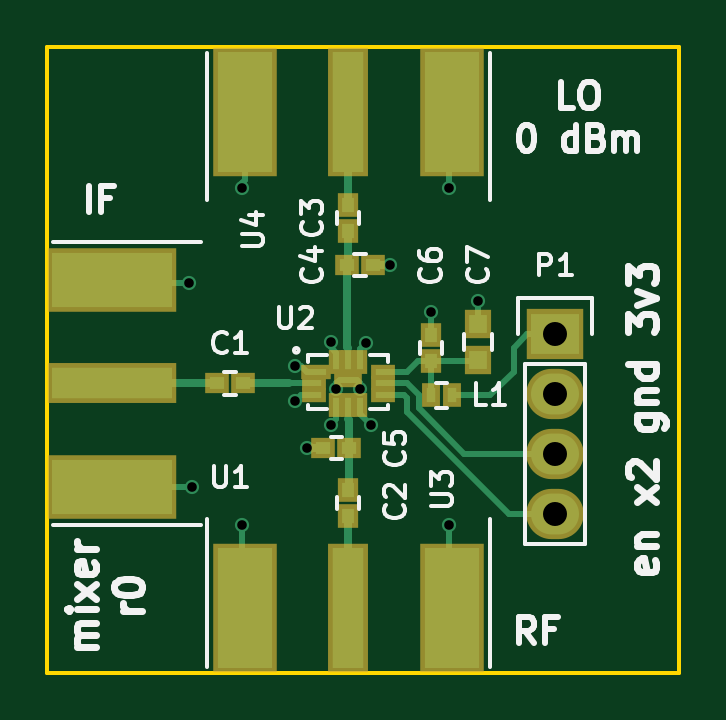
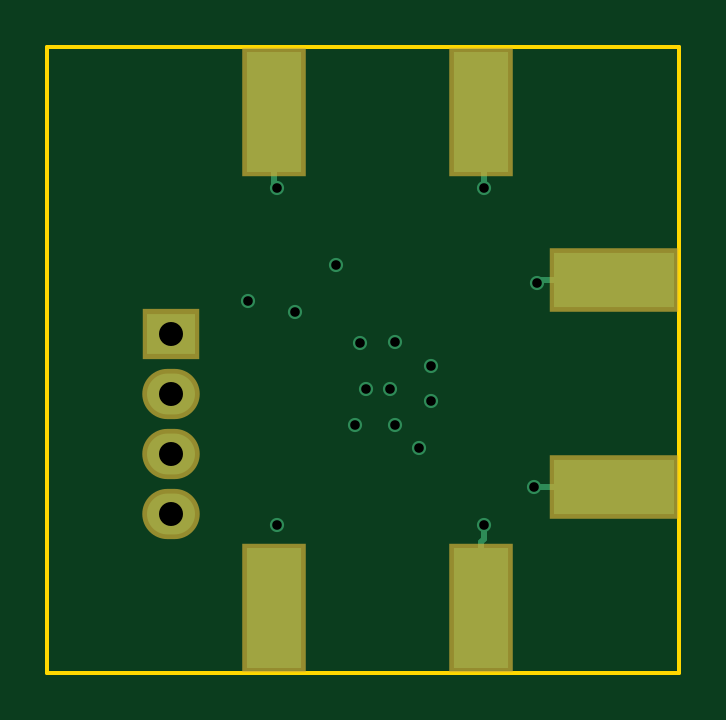
Circuit board: 8 layer files. Board 26.8 x 26.5 mm.
- bottom_copper: mixer_breakout-B.Cu.gbl (1706 bytes)
- bottom_mask: mixer_breakout-B.Mask.gbs (674 bytes)
- bottom_silk: mixer_breakout-B.SilkS.gbo (280 bytes)
- outline: mixer_breakout-Edge.Cuts.gm1 (708 bytes)
- top_copper: mixer_breakout-F.Cu.gtl (6736 bytes)
- top_mask: mixer_breakout-F.Mask.gts (1863 bytes)
- top_silk: mixer_breakout-F.SilkS.gto (17649 bytes)
- drill: mixer_breakout.drl (520 bytes)

=== bottom_copper: mixer_breakout-B.Cu.gbl ===
G04 #@! TF.FileFunction,Copper,L4,Bot,Signal*
%FSLAX46Y46*%
G04 Gerber Fmt 4.6, Leading zero omitted, Abs format (unit mm)*
G04 Created by KiCad (PCBNEW 4.0.2-stable) date Sun 24 Apr 2016 07:43:34 PM AKDT*
%MOMM*%
G01*
G04 APERTURE LIST*
%ADD10C,0.100000*%
%ADD11R,2.032000X1.727200*%
%ADD12O,2.032000X1.727200*%
%ADD13R,5.080000X2.290000*%
%ADD14R,2.290000X5.080000*%
%ADD15C,0.600000*%
%ADD16C,0.250000*%
G04 APERTURE END LIST*
D10*
D11*
X157250000Y-102920000D03*
D12*
X157250000Y-105460000D03*
X157250000Y-108000000D03*
X157250000Y-110540000D03*
D13*
X138500000Y-100620000D03*
X138500000Y-109380000D03*
D14*
X144120000Y-114500000D03*
X152880000Y-114500000D03*
X152880000Y-93500000D03*
X144120000Y-93500000D03*
D15*
X152750000Y-96750000D03*
X144000000Y-96750000D03*
X152750000Y-111000000D03*
X144000000Y-111000000D03*
X141880000Y-109380000D03*
X141750000Y-100750000D03*
X147750000Y-106750000D03*
X149457120Y-106750000D03*
X149250000Y-103278600D03*
X147750000Y-103250000D03*
X146250000Y-105750000D03*
X146250000Y-104250000D03*
X149001053Y-105249077D03*
X147998947Y-105249077D03*
X150250000Y-100000000D03*
X146750000Y-107750000D03*
X154000000Y-101500000D03*
X152000000Y-102000000D03*
D16*
X152880000Y-96620000D02*
X152750000Y-96750000D01*
X152880000Y-93500000D02*
X152880000Y-96620000D01*
X144000000Y-96750000D02*
X144000000Y-93620000D01*
X144000000Y-93620000D02*
X144120000Y-93500000D01*
X144000000Y-111590000D02*
X144000000Y-111000000D01*
X144120000Y-114500000D02*
X144120000Y-111710000D01*
X144120000Y-111710000D02*
X144000000Y-111590000D01*
X141880000Y-109380000D02*
X138500000Y-109380000D01*
X141620000Y-100620000D02*
X141750000Y-100750000D01*
X138500000Y-100620000D02*
X141620000Y-100620000D01*
M02*

=== bottom_mask: mixer_breakout-B.Mask.gbs ===
G04 #@! TF.FileFunction,Soldermask,Bot*
%FSLAX46Y46*%
G04 Gerber Fmt 4.6, Leading zero omitted, Abs format (unit mm)*
G04 Created by KiCad (PCBNEW 4.0.2-stable) date Sun 24 Apr 2016 07:43:34 PM AKDT*
%MOMM*%
G01*
G04 APERTURE LIST*
%ADD10C,0.100000*%
%ADD11R,2.432000X2.127200*%
%ADD12O,2.432000X2.127200*%
%ADD13R,5.480000X2.690000*%
%ADD14R,2.690000X5.480000*%
G04 APERTURE END LIST*
D10*
D11*
X157250000Y-102920000D03*
D12*
X157250000Y-105460000D03*
X157250000Y-108000000D03*
X157250000Y-110540000D03*
D13*
X138500000Y-100620000D03*
X138500000Y-109380000D03*
D14*
X144120000Y-114500000D03*
X152880000Y-114500000D03*
X152880000Y-93500000D03*
X144120000Y-93500000D03*
M02*

=== bottom_silk: mixer_breakout-B.SilkS.gbo ===
G04 #@! TF.FileFunction,Legend,Bot*
%FSLAX46Y46*%
G04 Gerber Fmt 4.6, Leading zero omitted, Abs format (unit mm)*
G04 Created by KiCad (PCBNEW 4.0.2-stable) date Sun 24 Apr 2016 07:43:34 PM AKDT*
%MOMM*%
G01*
G04 APERTURE LIST*
%ADD10C,0.100000*%
G04 APERTURE END LIST*
D10*
M02*

=== outline: mixer_breakout-Edge.Cuts.gm1 ===
G04 #@! TF.FileFunction,Profile,NP*
%FSLAX46Y46*%
G04 Gerber Fmt 4.6, Leading zero omitted, Abs format (unit mm)*
G04 Created by KiCad (PCBNEW 4.0.2-stable) date Sun 24 Apr 2016 07:43:34 PM AKDT*
%MOMM*%
G01*
G04 APERTURE LIST*
%ADD10C,0.100000*%
%ADD11C,0.150000*%
G04 APERTURE END LIST*
D10*
D11*
X135750000Y-117250000D02*
X135750000Y-99500000D01*
X162500000Y-117250000D02*
X135750000Y-117250000D01*
X162500000Y-90750000D02*
X162500000Y-117250000D01*
X161250000Y-90750000D02*
X162500000Y-90750000D01*
X159250000Y-90750000D02*
X161250000Y-90750000D01*
X135750000Y-90750000D02*
X159250000Y-90750000D01*
X135750000Y-91000000D02*
X135750000Y-90750000D01*
X135750000Y-99500000D02*
X135750000Y-91000000D01*
M02*

=== top_copper: mixer_breakout-F.Cu.gtl ===
G04 #@! TF.FileFunction,Copper,L1,Top,Signal*
%FSLAX46Y46*%
G04 Gerber Fmt 4.6, Leading zero omitted, Abs format (unit mm)*
G04 Created by KiCad (PCBNEW 4.0.2-stable) date Sun 24 Apr 2016 07:43:34 PM AKDT*
%MOMM*%
G01*
G04 APERTURE LIST*
%ADD10C,0.100000*%
%ADD11R,0.850000X0.250000*%
%ADD12R,0.650000X0.250000*%
%ADD13R,0.250000X0.650000*%
%ADD14R,0.770000X0.250000*%
%ADD15R,0.600000X0.500000*%
%ADD16R,0.500000X0.600000*%
%ADD17R,0.750000X0.800000*%
%ADD18R,0.400000X0.600000*%
%ADD19R,2.032000X1.727200*%
%ADD20O,2.032000X1.727200*%
%ADD21R,5.080000X1.290000*%
%ADD22R,5.080000X2.290000*%
%ADD23R,1.290000X5.080000*%
%ADD24R,2.290000X5.080000*%
%ADD25C,0.600000*%
%ADD26C,0.350000*%
%ADD27C,0.250000*%
G04 APERTURE END LIST*
D10*
D11*
X147150000Y-104503600D03*
D12*
X147050000Y-105003600D03*
X147050000Y-105503600D03*
D13*
X148000000Y-105903600D03*
X148500000Y-105903600D03*
X149000000Y-105903600D03*
D12*
X149950000Y-105503600D03*
X149950000Y-105003600D03*
X149950000Y-104503600D03*
D13*
X149000000Y-104103600D03*
X148500000Y-104103600D03*
X148000000Y-104103600D03*
D14*
X148500000Y-104853600D03*
D15*
X142950000Y-105000000D03*
X144050000Y-105000000D03*
D16*
X148500000Y-110600000D03*
X148500000Y-109500000D03*
X148500000Y-97450000D03*
X148500000Y-98550000D03*
D15*
X148450000Y-100000000D03*
X149550000Y-100000000D03*
X147450000Y-107750000D03*
X148550000Y-107750000D03*
D16*
X152000000Y-104050000D03*
X152000000Y-102950000D03*
D17*
X154000000Y-104000000D03*
X154000000Y-102500000D03*
D18*
X152900000Y-105500000D03*
X152000000Y-105500000D03*
D19*
X157250000Y-102920000D03*
D20*
X157250000Y-105460000D03*
X157250000Y-108000000D03*
X157250000Y-110540000D03*
D21*
X138500000Y-105000000D03*
D22*
X138500000Y-109380000D03*
X138500000Y-100620000D03*
D23*
X148500000Y-114500000D03*
D24*
X152880000Y-114500000D03*
X144120000Y-114500000D03*
D23*
X148500000Y-93500000D03*
D24*
X144120000Y-93500000D03*
X152880000Y-93500000D03*
D25*
X152750000Y-96750000D03*
X144000000Y-96750000D03*
X152750000Y-111000000D03*
X144000000Y-111000000D03*
X141880000Y-109380000D03*
X141750000Y-100750000D03*
X147750000Y-106750000D03*
X149457120Y-106750000D03*
X149250000Y-103278600D03*
X147750000Y-103250000D03*
X146250000Y-105750000D03*
X146250000Y-104250000D03*
X149001053Y-105249077D03*
X147998947Y-105249077D03*
X150250000Y-100000000D03*
X146750000Y-107750000D03*
X154000000Y-101500000D03*
X152000000Y-102000000D03*
D26*
X138500000Y-105000000D02*
X142950000Y-105000000D01*
D27*
X146000000Y-105000000D02*
X146003600Y-105003600D01*
X146003600Y-105003600D02*
X147050000Y-105003600D01*
D26*
X144050000Y-105000000D02*
X146000000Y-105000000D01*
X148500000Y-110600000D02*
X148500000Y-114500000D01*
X148550000Y-107750000D02*
X148550000Y-109450000D01*
X148550000Y-109450000D02*
X148500000Y-109500000D01*
X148500000Y-106500000D02*
X148550000Y-106550000D01*
X148550000Y-106550000D02*
X148550000Y-107750000D01*
D27*
X148500000Y-105903600D02*
X148500000Y-106500000D01*
D26*
X148500000Y-93500000D02*
X148500000Y-97324998D01*
X148500000Y-97324998D02*
X148500000Y-97450000D01*
X148500000Y-98550000D02*
X148500000Y-99950000D01*
X148500000Y-99950000D02*
X148450000Y-100000000D01*
X148500000Y-103500000D02*
X148450000Y-103450000D01*
X148450000Y-103450000D02*
X148450000Y-100000000D01*
D27*
X148500000Y-104103600D02*
X148500000Y-103500000D01*
X152750000Y-96750000D02*
X152750000Y-93630000D01*
X152750000Y-93630000D02*
X152880000Y-93500000D01*
X144120000Y-96380000D02*
X144000000Y-96500000D01*
X144000000Y-96500000D02*
X144000000Y-96750000D01*
X144120000Y-93500000D02*
X144120000Y-96380000D01*
X152750000Y-111000000D02*
X152750000Y-114370000D01*
X152750000Y-114370000D02*
X152880000Y-114500000D01*
X144000000Y-111000000D02*
X144000000Y-114380000D01*
X144000000Y-114380000D02*
X144120000Y-114500000D01*
X138500000Y-109380000D02*
X141880000Y-109380000D01*
X141750000Y-100750000D02*
X138630000Y-100750000D01*
X138630000Y-100750000D02*
X138500000Y-100620000D01*
X148853600Y-104853600D02*
X149001053Y-105001053D01*
X149001053Y-105001053D02*
X149001053Y-105249077D01*
X148500000Y-104853600D02*
X148853600Y-104853600D01*
X148146400Y-104853600D02*
X147998947Y-105001053D01*
X147998947Y-105001053D02*
X147998947Y-105249077D01*
X148500000Y-104853600D02*
X148146400Y-104853600D01*
X148000000Y-105903600D02*
X148000000Y-106500000D01*
X148000000Y-106500000D02*
X147750000Y-106750000D01*
X149000000Y-105903600D02*
X149000000Y-106292880D01*
X149000000Y-106292880D02*
X149457120Y-106750000D01*
X149000000Y-104103600D02*
X149000000Y-103528600D01*
X149000000Y-103528600D02*
X149250000Y-103278600D01*
X147750000Y-103457120D02*
X147750000Y-103250000D01*
X148000000Y-104103600D02*
X148000000Y-103707120D01*
X148000000Y-103707120D02*
X147750000Y-103457120D01*
X147050000Y-105503600D02*
X146496400Y-105503600D01*
X146496400Y-105503600D02*
X146250000Y-105750000D01*
X146492800Y-104250000D02*
X146250000Y-104250000D01*
X147150000Y-104503600D02*
X146746400Y-104503600D01*
X146746400Y-104503600D02*
X146492800Y-104250000D01*
X149000000Y-105250130D02*
X149001053Y-105249077D01*
X148000000Y-105250130D02*
X147998947Y-105249077D01*
D26*
X149004644Y-105245486D02*
X149001053Y-105249077D01*
X149000000Y-105250000D02*
X149000130Y-105250000D01*
X149000130Y-105250000D02*
X149001053Y-105249077D01*
X150000000Y-100000000D02*
X150250000Y-100000000D01*
X149550000Y-100000000D02*
X150000000Y-100000000D01*
X147450000Y-107750000D02*
X146750000Y-107750000D01*
D27*
X154000000Y-102500000D02*
X154000000Y-101500000D01*
X152000000Y-102950000D02*
X152000000Y-102000000D01*
X152000000Y-104050000D02*
X152000000Y-105500000D01*
X152000000Y-104050000D02*
X153950000Y-104050000D01*
X153950000Y-104050000D02*
X154000000Y-104000000D01*
X151000000Y-104500000D02*
X151450000Y-104050000D01*
X151450000Y-104050000D02*
X152000000Y-104050000D01*
X150153600Y-104500000D02*
X151000000Y-104500000D01*
X149950000Y-104503600D02*
X150150000Y-104503600D01*
X150150000Y-104503600D02*
X150153600Y-104500000D01*
X152900000Y-105500000D02*
X154500000Y-105500000D01*
X154500000Y-105500000D02*
X155500000Y-104500000D01*
X155500000Y-104500000D02*
X155500000Y-103500000D01*
X155500000Y-103500000D02*
X156080000Y-102920000D01*
X156080000Y-102920000D02*
X157500000Y-102920000D01*
X151474999Y-105474999D02*
X151003600Y-105003600D01*
X151003600Y-105003600D02*
X149950000Y-105003600D01*
X151474999Y-106060001D02*
X151474999Y-105474999D01*
X157500000Y-108000000D02*
X153414998Y-108000000D01*
X153414998Y-108000000D02*
X151474999Y-106060001D01*
X151000000Y-105636410D02*
X151000000Y-106221412D01*
X151000000Y-106221412D02*
X155318588Y-110540000D01*
X155318588Y-110540000D02*
X156234000Y-110540000D01*
X156234000Y-110540000D02*
X157500000Y-110540000D01*
X150867190Y-105503600D02*
X151000000Y-105636410D01*
X149950000Y-105503600D02*
X150867190Y-105503600D01*
M02*

=== top_mask: mixer_breakout-F.Mask.gts ===
G04 #@! TF.FileFunction,Soldermask,Top*
%FSLAX46Y46*%
G04 Gerber Fmt 4.6, Leading zero omitted, Abs format (unit mm)*
G04 Created by KiCad (PCBNEW 4.0.2-stable) date Sun 24 Apr 2016 07:43:34 PM AKDT*
%MOMM*%
G01*
G04 APERTURE LIST*
%ADD10C,0.100000*%
%ADD11R,1.250000X0.650000*%
%ADD12R,1.050000X0.650000*%
%ADD13R,0.650000X1.050000*%
%ADD14R,1.170000X0.650000*%
%ADD15R,1.000000X0.900000*%
%ADD16R,0.900000X1.000000*%
%ADD17R,1.150000X1.200000*%
%ADD18R,0.800000X1.000000*%
%ADD19R,2.432000X2.127200*%
%ADD20O,2.432000X2.127200*%
%ADD21R,5.480000X1.690000*%
%ADD22R,5.480000X2.690000*%
%ADD23R,1.690000X5.480000*%
%ADD24R,2.690000X5.480000*%
G04 APERTURE END LIST*
D10*
D11*
X147150000Y-104503600D03*
D12*
X147050000Y-105003600D03*
X147050000Y-105503600D03*
D13*
X148000000Y-105903600D03*
X148500000Y-105903600D03*
X149000000Y-105903600D03*
D12*
X149950000Y-105503600D03*
X149950000Y-105003600D03*
X149950000Y-104503600D03*
D13*
X149000000Y-104103600D03*
X148500000Y-104103600D03*
X148000000Y-104103600D03*
D14*
X148500000Y-104853600D03*
D15*
X142950000Y-105000000D03*
X144050000Y-105000000D03*
D16*
X148500000Y-110600000D03*
X148500000Y-109500000D03*
X148500000Y-97450000D03*
X148500000Y-98550000D03*
D15*
X148450000Y-100000000D03*
X149550000Y-100000000D03*
X147450000Y-107750000D03*
X148550000Y-107750000D03*
D16*
X152000000Y-104050000D03*
X152000000Y-102950000D03*
D17*
X154000000Y-104000000D03*
X154000000Y-102500000D03*
D18*
X152900000Y-105500000D03*
X152000000Y-105500000D03*
D19*
X157250000Y-102920000D03*
D20*
X157250000Y-105460000D03*
X157250000Y-108000000D03*
X157250000Y-110540000D03*
D21*
X138500000Y-105000000D03*
D22*
X138500000Y-109380000D03*
X138500000Y-100620000D03*
D23*
X148500000Y-114500000D03*
D24*
X152880000Y-114500000D03*
X144120000Y-114500000D03*
D23*
X148500000Y-93500000D03*
D24*
X144120000Y-93500000D03*
X152880000Y-93500000D03*
M02*

=== top_silk: mixer_breakout-F.SilkS.gto (17649 bytes, source omitted) ===
=== drill: mixer_breakout.drl ===
M48
;DRILL file {KiCad 4.0.2-stable} date Sun 24 Apr 2016 07:43:36 PM AKDT
;FORMAT={-:-/ absolute / inch / decimal}
FMAT,2
INCH,TZ
T1C0.016
T2C0.040
%
G90
G05
M72
T1
X5.5807Y-3.9665
X5.5858Y-4.3063
X5.6693Y-3.8091
X5.6693Y-4.3701
X5.7579Y-4.1043
X5.7579Y-4.1634
X5.7776Y-4.2421
X5.8169Y-4.065
X5.8169Y-4.2028
X5.8267Y-4.1437
X5.8662Y-4.1437
X5.876Y-4.0661
X5.8841Y-4.2028
X5.9154Y-3.937
X5.9843Y-4.0157
X6.0138Y-3.8091
X6.0138Y-4.3701
X6.063Y-3.9961
T2
X6.1909Y-4.052
X6.1909Y-4.152
X6.1909Y-4.252
X6.1909Y-4.352
T0
M30
